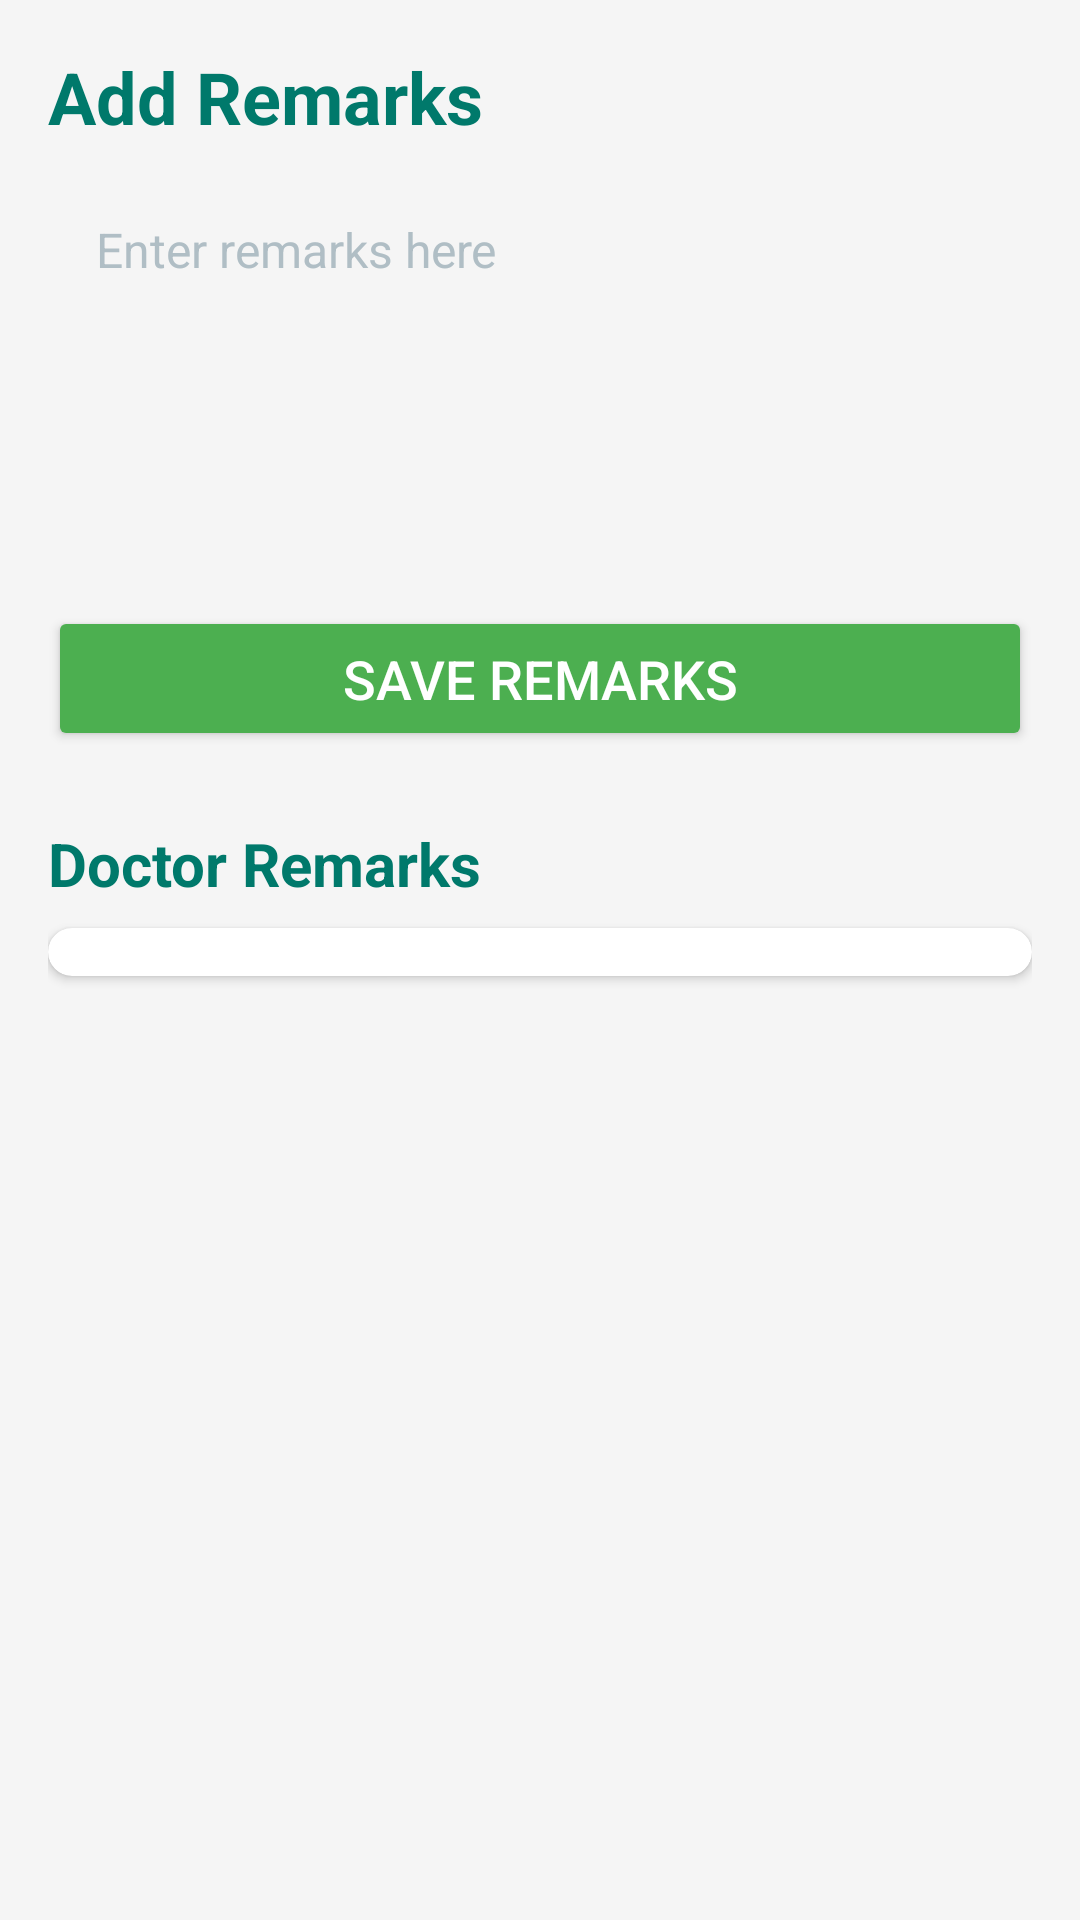

The Android layout XML behind this screen, and the referenced resources:
<!-- AndroidManifest.xml: application theme Theme.DocFinder -->
<!-- res/layout/activity_add_remarks.xml -->
<ScrollView xmlns:android="http://schemas.android.com/apk/res/android"
    xmlns:app="http://schemas.android.com/apk/res-auto"
    android:layout_width="match_parent"
    android:layout_height="match_parent"
    android:fillViewport="true"
    android:background="#F5F5F5">

    <LinearLayout
        android:layout_width="match_parent"
        android:layout_height="wrap_content"
        android:orientation="vertical"
        android:padding="16dp">

        
        <TextView
            android:layout_width="wrap_content"
            android:layout_height="wrap_content"
            android:text="Add Remarks"
            android:textSize="24sp"
            android:textColor="#00796B"
            android:paddingBottom="8dp"
            android:textStyle="bold"/>

        
        <EditText
            android:id="@+id/remarksInput"
            android:layout_width="match_parent"
            android:layout_height="wrap_content"
            android:hint="Enter remarks here"
            android:gravity="top"
            android:minLines="5"
            android:padding="16dp"
            android:background="@drawable/rounded_login_ui"
            android:layout_marginBottom="16dp"
            android:textColor="#333333"
            android:textColorHint="#B0BEC5"
            android:textSize="16sp"/>

        
        <Button
            android:id="@+id/saveButton"
            android:layout_width="match_parent"
            android:layout_height="wrap_content"
            android:text="Save Remarks"
            android:textSize="18sp"
            android:textColor="@android:color/white"
            android:backgroundTint="#4CAF50"
            android:paddingVertical="12dp"
            android:layout_marginBottom="24dp"/>

        
        <TextView
            android:layout_width="wrap_content"
            android:layout_height="wrap_content"
            android:text="Doctor Remarks"
            android:textSize="20sp"
            android:textStyle="bold"
            android:textColor="#00796B"
            android:layout_marginBottom="8dp"/>

        
        <androidx.cardview.widget.CardView
            android:layout_width="match_parent"
            android:layout_height="wrap_content"
            android:layout_marginBottom="16dp"
            app:cardElevation="2dp"
            app:cardCornerRadius="8dp"
            app:cardBackgroundColor="#FFFFFF">

            <androidx.recyclerview.widget.RecyclerView
                android:id="@+id/remarksRecyclerView"
                android:layout_width="match_parent"
                android:layout_height="wrap_content"
                android:padding="8dp"
                android:clipToPadding="false"/>
        </androidx.cardview.widget.CardView>

    </LinearLayout>
</ScrollView>
<!-- resources referenced by this layout -->
<resources>
  <style name="Theme.DocFinder" parent="Base.Theme.DocFinder" />
  <style name="Base.Theme.DocFinder" parent="Theme.Material3.DayNight.NoActionBar">
          
          
      </style>
</resources>
